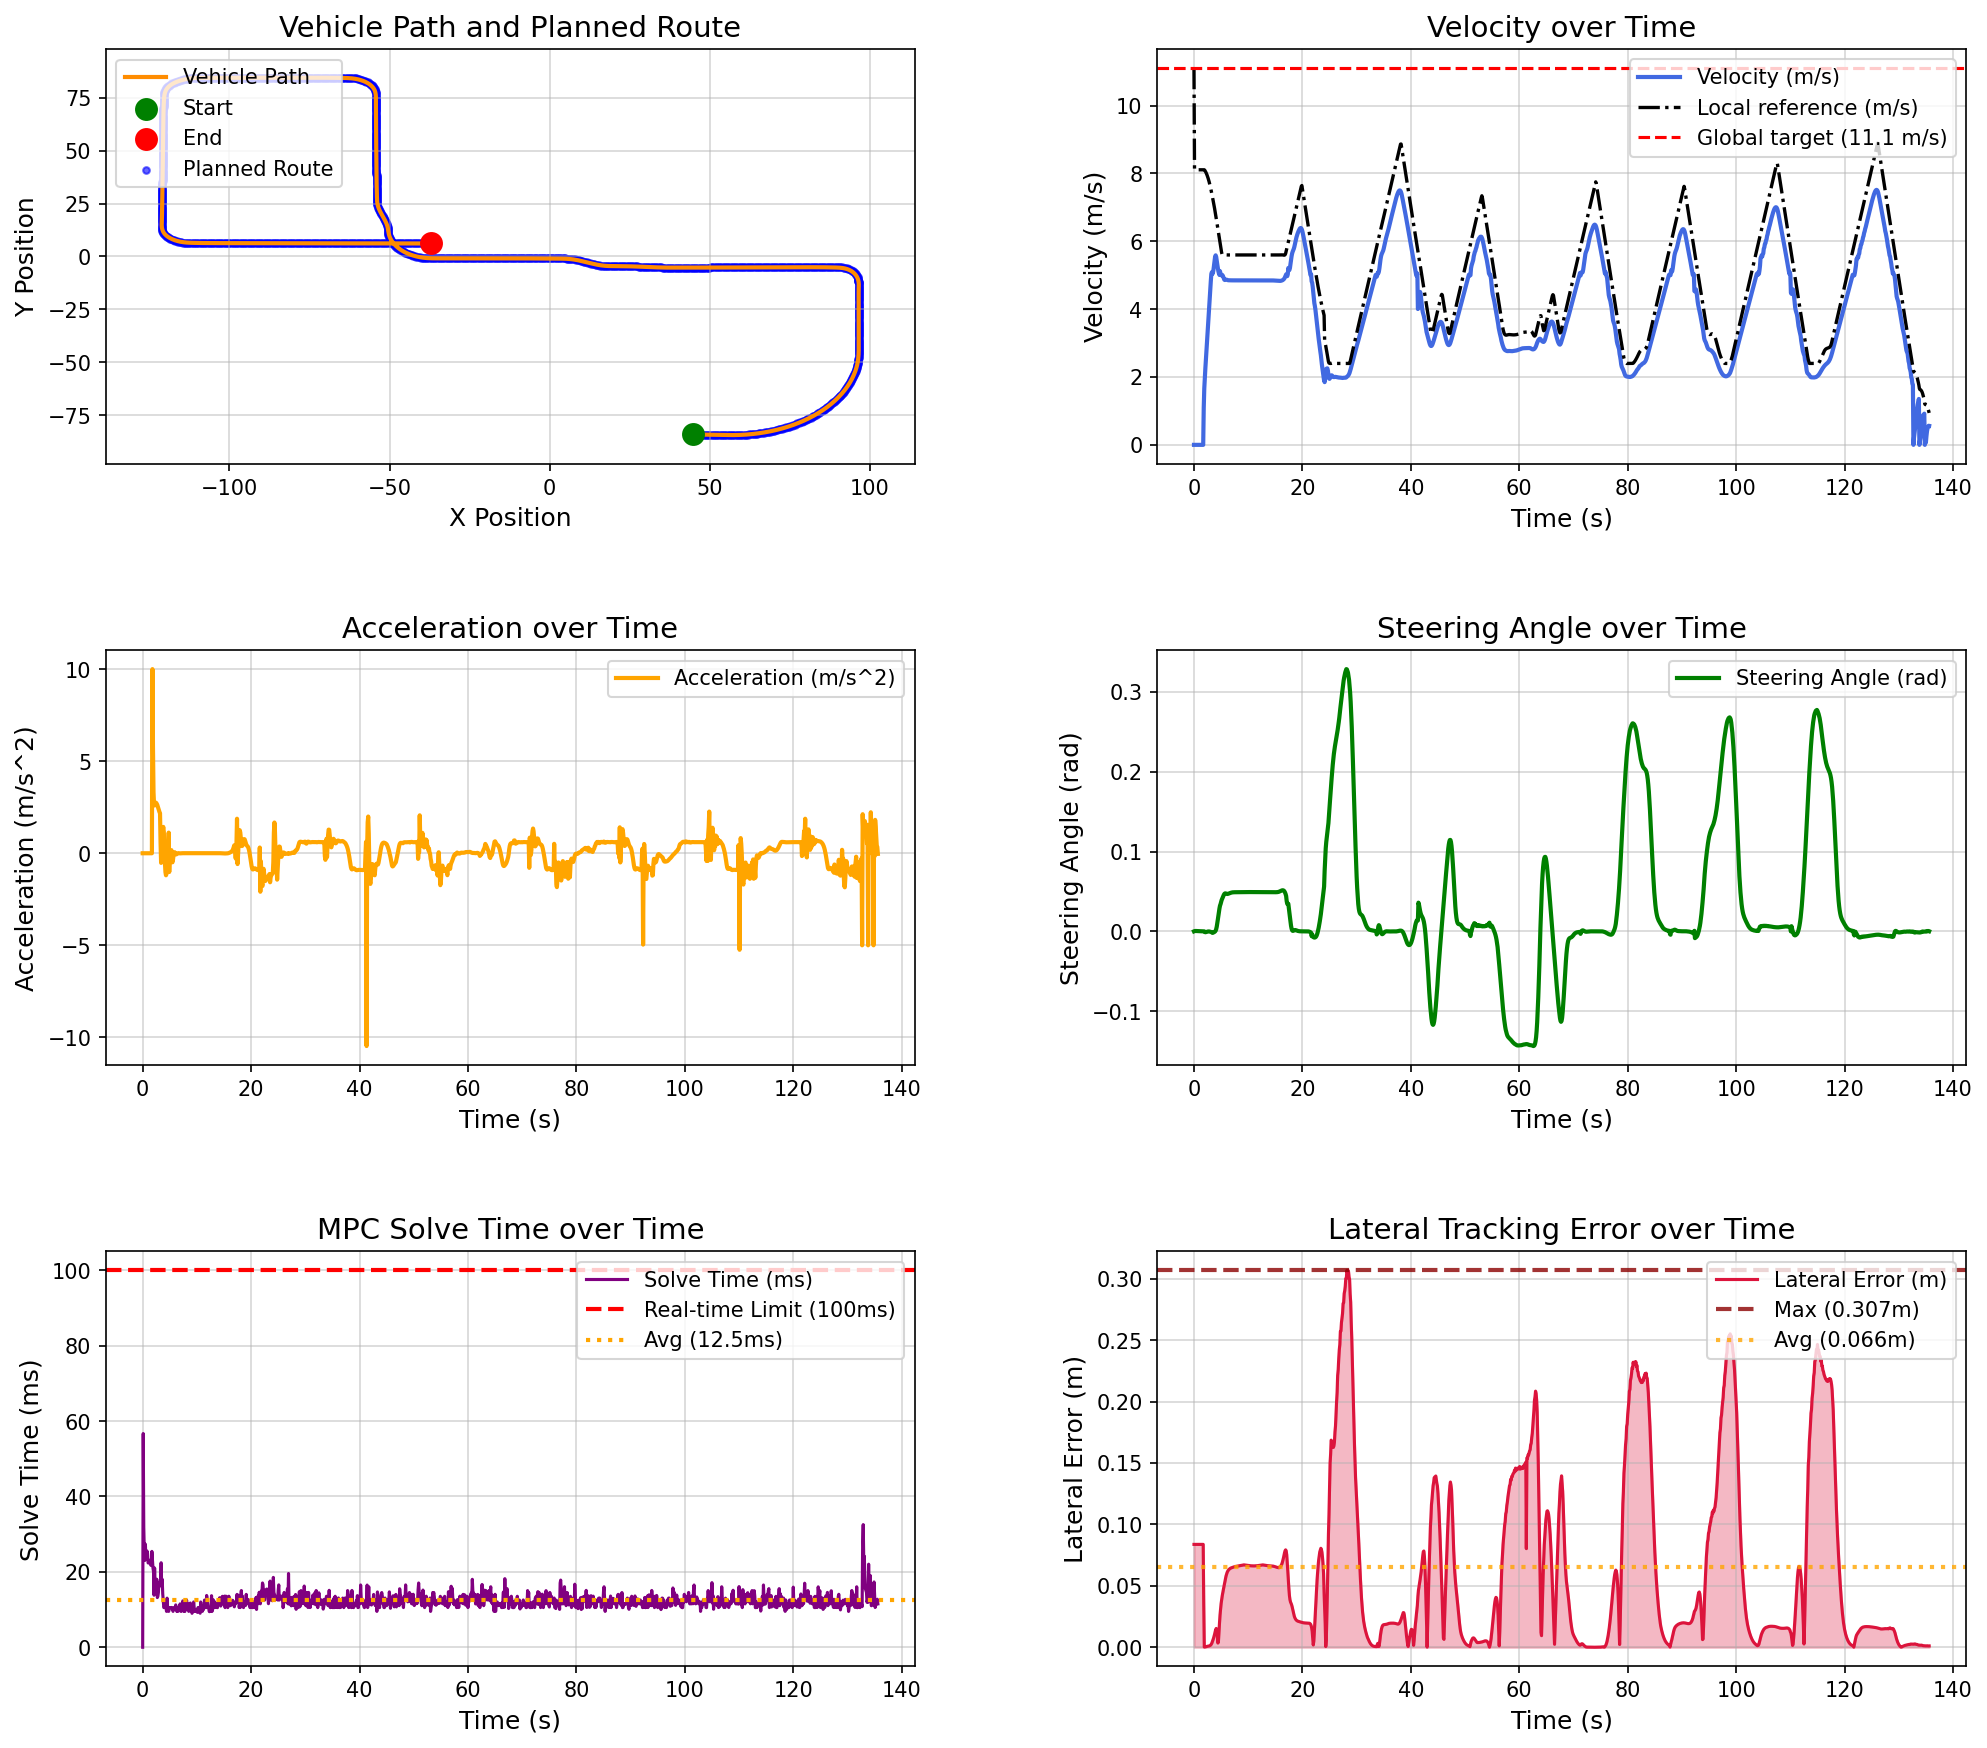

The data file committed next to this chart (first rows):
场景, step, time, x, y, yaw, speed, ac, steer, solve_time, lat_error, min_obstacle_dist, 
high_speed_straight_tracking_town05, 0, 0.000000, 44.78, -84.13, -1.444, 0.000000, 0.000000, 0.000000, 0.000000, 0.08375, , 
high_speed_straight_tracking_town05, 1, 0.1, 44.78, -84.13, -1.444, 0.000000, -0.000000, 0.000310, 56.69, 0.08375, , 
high_speed_straight_tracking_town05, 2, 0.2, 44.78, -84.13, -1.444, 0.000000, 0.000000, 0.000447, 31.93, 0.08375, , 
high_speed_straight_tracking_town05, 3, 0.3, 44.78, -84.13, -1.444, 0.000000, -0.000000, 0.000474, 25.55, 0.08375, , 
high_speed_straight_tracking_town05, 4, 0.4, 44.78, -84.13, -1.444, 0.000000, -0.000000, 0.000422, 23.02, 0.08375, , 
high_speed_straight_tracking_town05, 5, 0.5, 44.78, -84.13, -1.444, 0.000000, 0.000000, 0.000364, 27.35, 0.08375, , 
high_speed_straight_tracking_town05, 6, 0.6, 44.78, -84.13, -1.444, 0.000000, -0.000000, 0.000318, 23.44, 0.08375, , 
high_speed_straight_tracking_town05, 7, 0.7, 44.78, -84.13, -1.444, 0.000000, 0.000000, 0.000281, 24.88, 0.08375, , 
high_speed_straight_tracking_town05, 8, 0.8, 44.78, -84.13, -1.444, 0.000000, -0.000000, 0.000251, 25.53, 0.08375, , 
high_speed_straight_tracking_town05, 9, 0.9, 44.78, -84.13, -1.444, 0.000000, -0.000000, 0.000226, 24.81, 0.08375, , 
high_speed_straight_tracking_town05, 10, 1, 44.78, -84.13, -1.444, 0.000000, 0.000000, 0.000207, 22.37, 0.08375, , 
high_speed_straight_tracking_town05, 11, 1.1, 44.78, -84.13, -1.444, 0.000000, -0.000000, 0.000191, 22.34, 0.08375, , 
high_speed_straight_tracking_town05, 12, 1.2, 44.78, -84.13, -1.444, 0.000000, 0.000000, 0.000179, 22.5, 0.08375, , 
high_speed_straight_tracking_town05, 13, 1.3, 44.78, -84.13, -1.444, 0.000000, 0.000000, 0.000169, 22.59, 0.08375, , 
high_speed_straight_tracking_town05, 14, 1.4, 44.78, -84.13, -1.444, 0.000000, -0.000000, 0.000161, 23.14, 0.08375, , 
high_speed_straight_tracking_town05, 15, 1.5, 44.78, -84.13, -1.444, 0.000000, 0.000000, 0.000154, 21.78, 0.08375, , 
high_speed_straight_tracking_town05, 16, 1.6, 44.78, -84.13, -1.444, 0.000000, 0.000000, 0.000149, 21.67, 0.08375, , 
high_speed_straight_tracking_town05, 17, 1.7, 44.78, -84.13, -1.444, 0.000000, -0.000000, 0.000145, 25.43, 0.08375, , 
high_speed_straight_tracking_town05, 18, 1.8, 44.82, -84.13, -1.444, 1.091, 10, 0.000141, 23.03, 0.03502, , 
high_speed_straight_tracking_town05, 19, 1.9, 44.97, -84.13, -1.415, 1.664, 5.739, -0.000028, 21.03, 0.000192, , 
high_speed_straight_tracking_town05, 20, 2, 45.16, -84.14, -1.42, 1.995, 3.311, -0.000773, 20.03, 0.000198, , 
high_speed_straight_tracking_town05, 21, 2.1, 45.37, -84.14, -1.428, 2.259, 2.636, -0.001098, 13.8, 0.000297, , 
high_speed_straight_tracking_town05, 22, 2.2, 45.61, -84.15, -1.435, 2.519, 2.597, -0.000986, 21.03, 0.000427, , 
high_speed_straight_tracking_town05, 23, 2.3, 45.88, -84.16, -1.442, 2.788, 2.696, -0.000766, 16.43, 0.000561, , 
high_speed_straight_tracking_town05, 24, 2.4, 46.17, -84.16, -1.447, 3.064, 2.753, -0.000518, 16.04, 0.000697, , 
high_speed_straight_tracking_town05, 25, 2.5, 46.49, -84.17, -1.451, 3.337, 2.731, -0.000296, 17.03, 0.000803, , 
high_speed_straight_tracking_town05, 26, 2.6, 46.84, -84.18, -1.453, 3.605, 2.683, -0.000149, 18.04, 0.000897, , 
high_speed_straight_tracking_town05, 27, 2.7, 47.21, -84.19, -1.454, 3.867, 2.621, -0.000110, 13.18, 0.000975, , 
high_speed_straight_tracking_town05, 28, 2.8, 47.61, -84.2, -1.456, 4.12, 2.525, -0.000156, 13.51, 0.001084, , 
high_speed_straight_tracking_town05, 29, 2.9, 48.04, -84.21, -1.46, 4.361, 2.415, -0.000296, 14.51, 0.001246, , 
high_speed_straight_tracking_town05, 30, 3, 48.49, -84.22, -1.466, 4.593, 2.317, -0.000482, 17.13, 0.001531, , 
high_speed_straight_tracking_town05, 31, 3.1, 48.96, -84.24, -1.475, 4.817, 2.237, -0.000666, 16.18, 0.001951, , 
high_speed_straight_tracking_town05, 32, 3.2, 49.45, -84.25, -1.488, 5.034, 2.175, -0.000952, 17.02, 0.002586, , 
high_speed_straight_tracking_town05, 33, 3.3, 49.96, -84.26, -1.505, 5.09, 0.5617, -0.001292, 18.01, 0.003486, , 
high_speed_straight_tracking_town05, 34, 3.4, 50.47, -84.28, -1.518, 5.038, -0.5226, -0.001906, 22.42, 0.004679, , 
high_speed_straight_tracking_town05, 35, 3.5, 50.98, -84.29, -1.544, 5.074, 0.3597, -0.001773, 16.62, 0.005930, , 
high_speed_straight_tracking_town05, 36, 3.6, 51.49, -84.3, -1.569, 5.167, 0.9313, -0.001450, 18.03, 0.007279, , 
high_speed_straight_tracking_town05, 37, 3.7, 52.01, -84.32, -1.588, 5.293, 1.259, -0.001079, 14.12, 0.008816, , 
high_speed_straight_tracking_town05, 38, 3.8, 52.55, -84.33, -1.601, 5.436, 1.431, -0.000651, 12.35, 0.01058, , 
high_speed_straight_tracking_town05, 39, 3.9, 53.1, -84.35, -1.606, 5.552, 1.162, -0.000065, 10.51, 0.01256, , 
high_speed_straight_tracking_town05, 40, 4, 53.66, -84.37, -1.597, 5.587, 0.3424, 0.000956, 10.51, 0.0144, , 
high_speed_straight_tracking_town05, 41, 4.1, 54.22, -84.38, -1.561, 5.537, -0.4953, 0.002850, 12.03, 0.01529, , 
high_speed_straight_tracking_town05, 42, 4.2, 54.77, -84.39, -1.484, 5.435, -1.022, 0.005896, 10.51, 0.01407, , 
high_speed_straight_tracking_town05, 43, 4.3, 55.31, -84.4, -1.348, 5.315, -1.198, 0.009996, 10.51, 0.009960, , 
high_speed_straight_tracking_town05, 44, 4.4, 55.83, -84.41, -1.144, 5.204, -1.111, 0.01478, 9.507, 0.003444, , 
high_speed_straight_tracking_town05, 45, 4.5, 56.35, -84.42, -0.8661, 5.115, -0.8842, 0.01976, 13.03, 0.004319, , 
high_speed_straight_tracking_town05, 46, 4.6, 56.86, -84.42, -0.5169, 5.052, -0.6299, 0.02457, 10.51, 0.01221, , 
high_speed_straight_tracking_town05, 47, 4.7, 57.36, -84.41, -0.1043, 5.007, -0.4419, 0.02869, 10.51, 0.01937, , 
high_speed_straight_tracking_town05, 48, 4.8, 57.87, -84.4, 0.3714, 5.119, 1.121, 0.03218, 9.509, 0.02616, , 
high_speed_straight_tracking_town05, 49, 4.9, 58.38, -84.39, 0.88, 5.017, -1.019, 0.03411, 10.51, 0.03134, , 
high_speed_straight_tracking_town05, 50, 5, 58.89, -84.37, 1.423, 5.006, -0.1047, 0.03681, 10.52, 0.03549, , 
high_speed_straight_tracking_town05, 51, 5.1, 59.39, -84.34, 2, 5.017, 0.1163, 0.03915, 10.5, 0.03881, , 
high_speed_straight_tracking_town05, 52, 5.2, 59.89, -84.31, 2.595, 4.977, -0.4036, 0.04077, 10.5, 0.04166, , 
high_speed_straight_tracking_town05, 53, 5.3, 60.38, -84.27, 3.217, 4.993, 0.1697, 0.04244, 10.56, 0.04436, , 
high_speed_straight_tracking_town05, 54, 5.4, 60.88, -84.23, 3.844, 4.951, -0.4161, 0.04389, 10.52, 0.04656, , 
high_speed_straight_tracking_town05, 55, 5.5, 61.37, -84.18, 4.502, 4.902, -0.492, 0.04568, 10.01, 0.04884, , 
high_speed_straight_tracking_town05, 56, 5.6, 61.85, -84.12, 5.178, 4.869, -0.3262, 0.04685, 9.512, 0.05131, , 
high_speed_straight_tracking_town05, 57, 5.7, 62.34, -84.06, 5.863, 4.86, -0.08705, 0.04751, 10.16, 0.05376, , 
high_speed_straight_tracking_town05, 58, 5.8, 62.82, -83.99, 6.552, 4.864, 0.05116, 0.04765, 10.52, 0.05595, , 
high_speed_straight_tracking_town05, 59, 5.9, 63.3, -83.92, 7.239, 4.87, 0.05768, 0.0474, 10.51, 0.05788, , 
... 1,297 more rows
